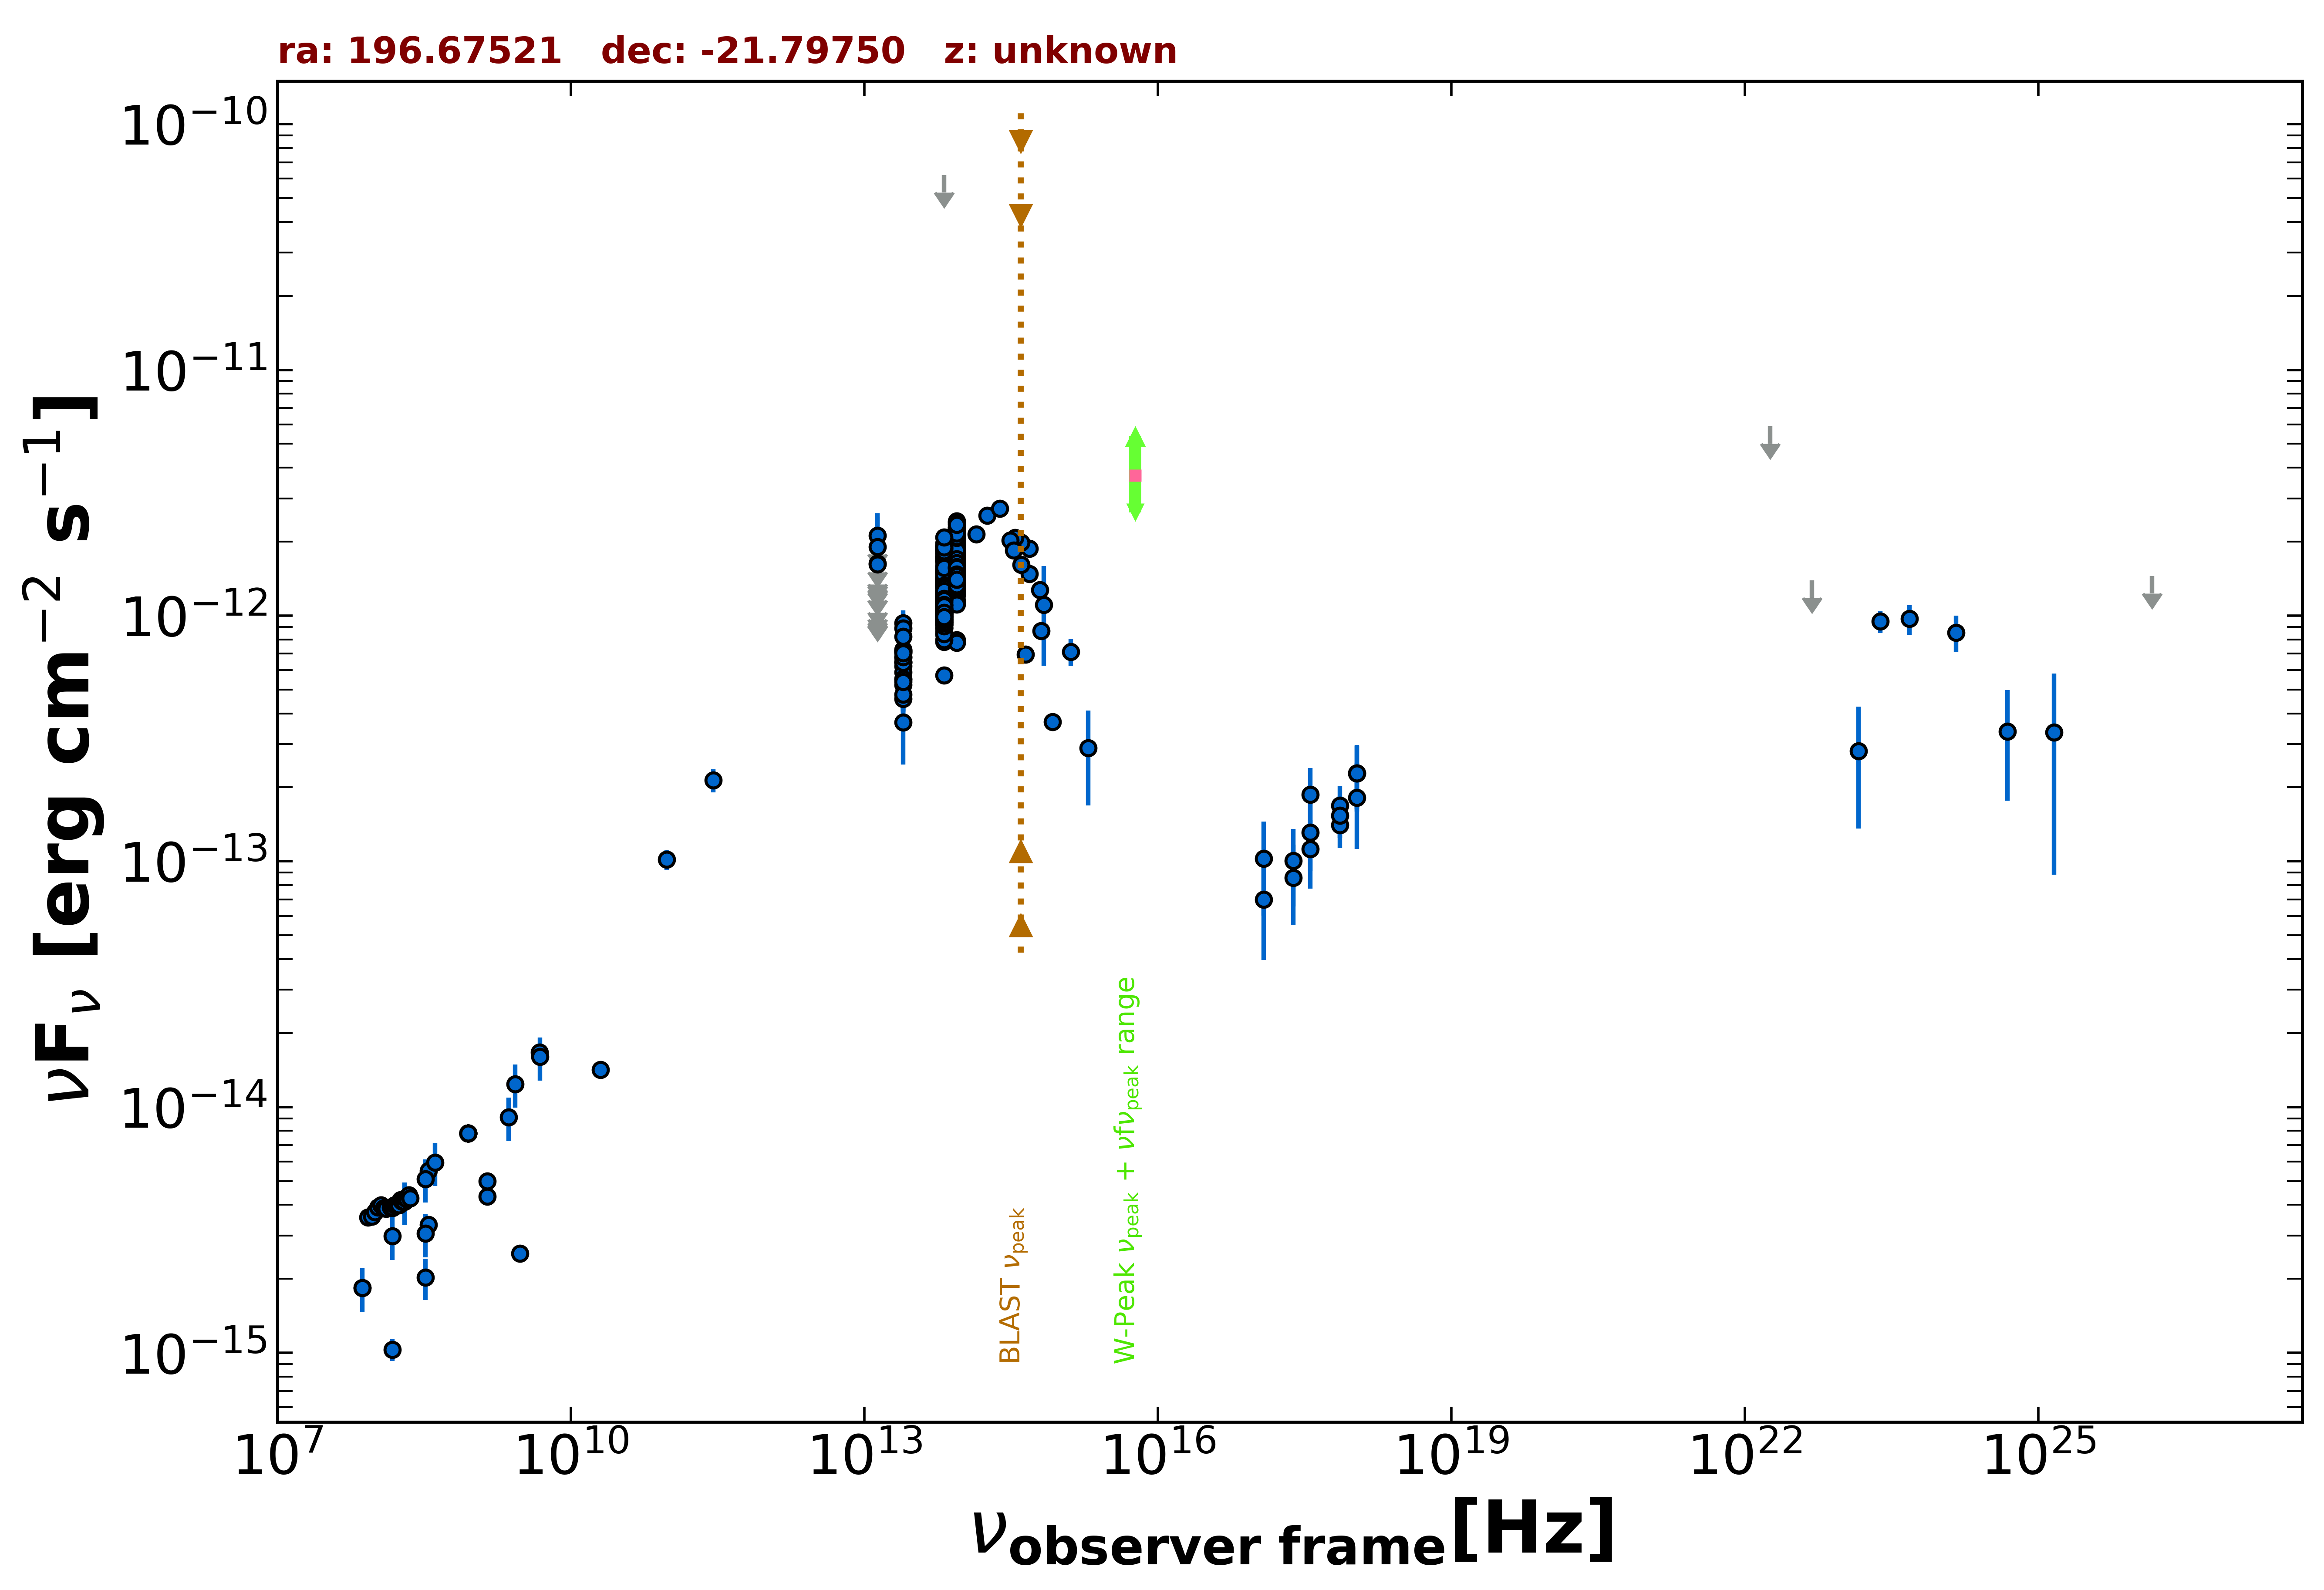

The table this chart was drawn from, first rows:
freq., flux, err_flux, MJD_start, MJD_end, flag, catalog, reference
1.400e+09, 4.325e-15, 1.385e-16, 55000, 55000, , NVSS, Condon et al. 1998  AJ  115  1693
1.400e+09, 4.987e-15, 1.905e-16, 55000, 55000, , NVSS, Condon et al. 1998  AJ  115  1693
8.870e+08, 7.817e-15, 5.590e-16, 55000, 55000, , RACS, Hale et al. 2021  PASA  38  e058
8.870e+08, 7.817e-15, 5.590e-16, 55000, 55000, , RACS, Hale et al. 2021  PASA  38  e058
8.870e+08, 7.817e-15, 5.590e-16, 55000, 55000, , RACS, Hale et al. 2021  PASA  38  e058
8.870e+08, 7.817e-15, 5.590e-16, 55000, 55000, , RACS, Hale et al. 2021  PASA  38  e058
8.870e+08, 7.817e-15, 5.590e-16, 55000, 55000, , RACS, Hale et al. 2021  PASA  38  e058
8.870e+08, 7.817e-15, 5.590e-16, 55000, 55000, , RACS, Hale et al. 2021  PASA  38  e058
8.870e+08, 7.817e-15, 5.590e-16, 55000, 55000, , RACS, Hale et al. 2021  PASA  38  e058
3.000e+09, 2.534e-15, 1.900e-17, 55000, 55000, , VLASSQL, Gordon et al. 2021  ApJS  255  30
2.418e+17, 8.591e-14, 3.088e-14, 56418, 56427, , 1OUSX, Giommi et al. in preparation
3.627e+17, 1.122e-13, 3.489e-14, 56418, 56427, , 1OUSX, Giommi et al. in preparation
7.253e+17, 1.404e-13, 2.700e-14, 56418, 56427, , 1OUSX, Giommi et al. in preparation
1.088e+18, 2.282e-13, 6.530e-14, 56418, 56427, , 1OUSX, Giommi et al. in preparation
7.253e+17, 1.688e-13, 3.415e-14, 55000, 55000, , 2SXPS, Evans et al. 2020  ApJS  247  54
1.209e+17, 1.025e-13, 4.239e-14, 55000, 55000, , 2SXPS, Evans et al. 2020  ApJS  247  54
3.627e+17, 1.870e-13, 5.315e-14, 55000, 55000, , 2SXPS, Evans et al. 2020  ApJS  247  54
1.088e+18, 1.817e-13, 6.945e-14, 55000, 55000, , 2SXPS, Evans et al. 2020  ApJS  247  54
1.500e+08, 1.030e-15, 1.038e-16, 55000, 55000, , TGSS150, Intema et al. 2017  A&A  598  A781
7.400e+07, 1.835e-15, 7.400e-17, 55000, 55000, , VLSSR, Lane et al. 2014  MNRAS  440 327
3.520e+08, 5.512e-15, 1.900e-17, 55000, 55000, , WISH352, De Bruce et al. 2002  A&A  394  59
3.520e+08, 3.316e-15, 1.900e-17, 55000, 55000, , WISH352, De Bruce et al. 2002  A&A  394  59
2.000e+10, 1.420e-14, 1.000e-15, 55000, 55000, , AT20G, Murphy et al. 2010  MNRAS  402  2403
4.800e+09, 1.670e-14, 1.005e-15, 55000, 55000, , PMN, Griffith et al. 1993-1996  VizieR  VIII/…
2.850e+11, 2.137e-13, 2.280e-14, 57180, 57180, , ALMA, Bonato et al. 2019  MNRAS  485  1188
9.506e+10, 1.017e-13, 9.495e-15, 57180, 57180, , ALMA, Bonato et al. 2019  MNRAS  485  1188
1.389e+14, 2.143e-12, 1.425e-13, 55000, 55000, , 2MASS, Skrutskie et al. 2006  AJ  131  1163
1.804e+14, 2.554e-12, 1.860e-13, 55000, 55000, , 2MASS, Skrutskie et al. 2006  AJ  131  1163
2.427e+14, 2.729e-12, 1.885e-13, 55000, 55000, , 2MASS, Skrutskie et al. 2006  AJ  131  1163
8.817e+13, 1.298e-12, 4.000e-15, 55000, 55000, , UNWISE, Schlafly et al. 2019  ApJS  240  30
6.517e+13, 1.070e-12, 5.000e-15, 55000, 55000, , UNWISE, Schlafly et al. 2019  ApJS  240  30
8.817e+13, 1.440e-12, 3.200e-14, 55000, 55000, , WISE, Wright et al. 2010  AJ  140  1868
6.517e+13, 1.033e-12, 2.250e-14, 55000, 55000, , WISE, Wright et al. 2010  AJ  140  1868
2.498e+13, 6.485e-13, 3.285e-14, 55000, 55000, , WISE, Wright et al. 2010  AJ  140  1868
1.363e+13, 7.913e-13, 1.332e-13, 55000, 55000, , WISE, Wright et al. 2010  AJ  140  1868
8.817e+13, 1.514e-12, 4.450e-14, 57212, 57212, , NEOWISE, Mainzer et al. 2014  ApJ  792  30
6.517e+13, 1.133e-12, 5.000e-14, 57212, 57212, , NEOWISE, Mainzer et al. 2014  ApJ  792  30
8.817e+13, 1.532e-12, 5.400e-14, 57212, 57212, , NEOWISE, Mainzer et al. 2014  ApJ  792  30
6.517e+13, 1.112e-12, 4.600e-14, 57212, 57212, , NEOWISE, Mainzer et al. 2014  ApJ  792  30
8.817e+13, 1.536e-12, 4.250e-14, 57211, 57211, , NEOWISE, Mainzer et al. 2014  ApJ  792  30
6.517e+13, 1.120e-12, 6.400e-14, 57211, 57211, , NEOWISE, Mainzer et al. 2014  ApJ  792  30
8.817e+13, 1.424e-12, 4.600e-14, 57211, 57211, , NEOWISE, Mainzer et al. 2014  ApJ  792  30
6.517e+13, 1.134e-12, 4.600e-14, 57211, 57211, , NEOWISE, Mainzer et al. 2014  ApJ  792  30
8.817e+13, 1.504e-12, 4.450e-14, 57212, 57212, , NEOWISE, Mainzer et al. 2014  ApJ  792  30
6.517e+13, 1.082e-12, 5.000e-14, 57212, 57212, , NEOWISE, Mainzer et al. 2014  ApJ  792  30
8.817e+13, 1.490e-12, 4.250e-14, 57211, 57211, , NEOWISE, Mainzer et al. 2014  ApJ  792  30
6.517e+13, 1.094e-12, 5.250e-14, 57211, 57211, , NEOWISE, Mainzer et al. 2014  ApJ  792  30
8.817e+13, 1.533e-12, 4.400e-14, 57211, 57211, , NEOWISE, Mainzer et al. 2014  ApJ  792  30
6.517e+13, 1.078e-12, 4.600e-14, 57211, 57211, , NEOWISE, Mainzer et al. 2014  ApJ  792  30
8.817e+13, 1.419e-12, 4.200e-14, 57211, 57211, , NEOWISE, Mainzer et al. 2014  ApJ  792  30
6.517e+13, 9.167e-13, 4.560e-14, 57211, 57211, , NEOWISE, Mainzer et al. 2014  ApJ  792  30
8.817e+13, 1.533e-12, 4.800e-14, 57212, 57212, , NEOWISE, Mainzer et al. 2014  ApJ  792  30
6.517e+13, 1.093e-12, 4.500e-14, 57212, 57212, , NEOWISE, Mainzer et al. 2014  ApJ  792  30
8.817e+13, 1.427e-12, 4.200e-14, 57211, 57211, , NEOWISE, Mainzer et al. 2014  ApJ  792  30
6.517e+13, 1.104e-12, 6.500e-14, 57211, 57211, , NEOWISE, Mainzer et al. 2014  ApJ  792  30
8.817e+13, 1.558e-12, 4.450e-14, 57211, 57211, , NEOWISE, Mainzer et al. 2014  ApJ  792  30
6.517e+13, 1.166e-12, 4.500e-14, 57211, 57211, , NEOWISE, Mainzer et al. 2014  ApJ  792  30
8.817e+13, 1.500e-12, 4.450e-14, 57211, 57211, , NEOWISE, Mainzer et al. 2014  ApJ  792  30
6.517e+13, 1.126e-12, 6.250e-14, 57211, 57211, , NEOWISE, Mainzer et al. 2014  ApJ  792  30
8.817e+13, 1.684e-12, 5.750e-14, 57766, 57766, , NEOWISE, Mainzer et al. 2014  ApJ  792  30
... 586 more rows
